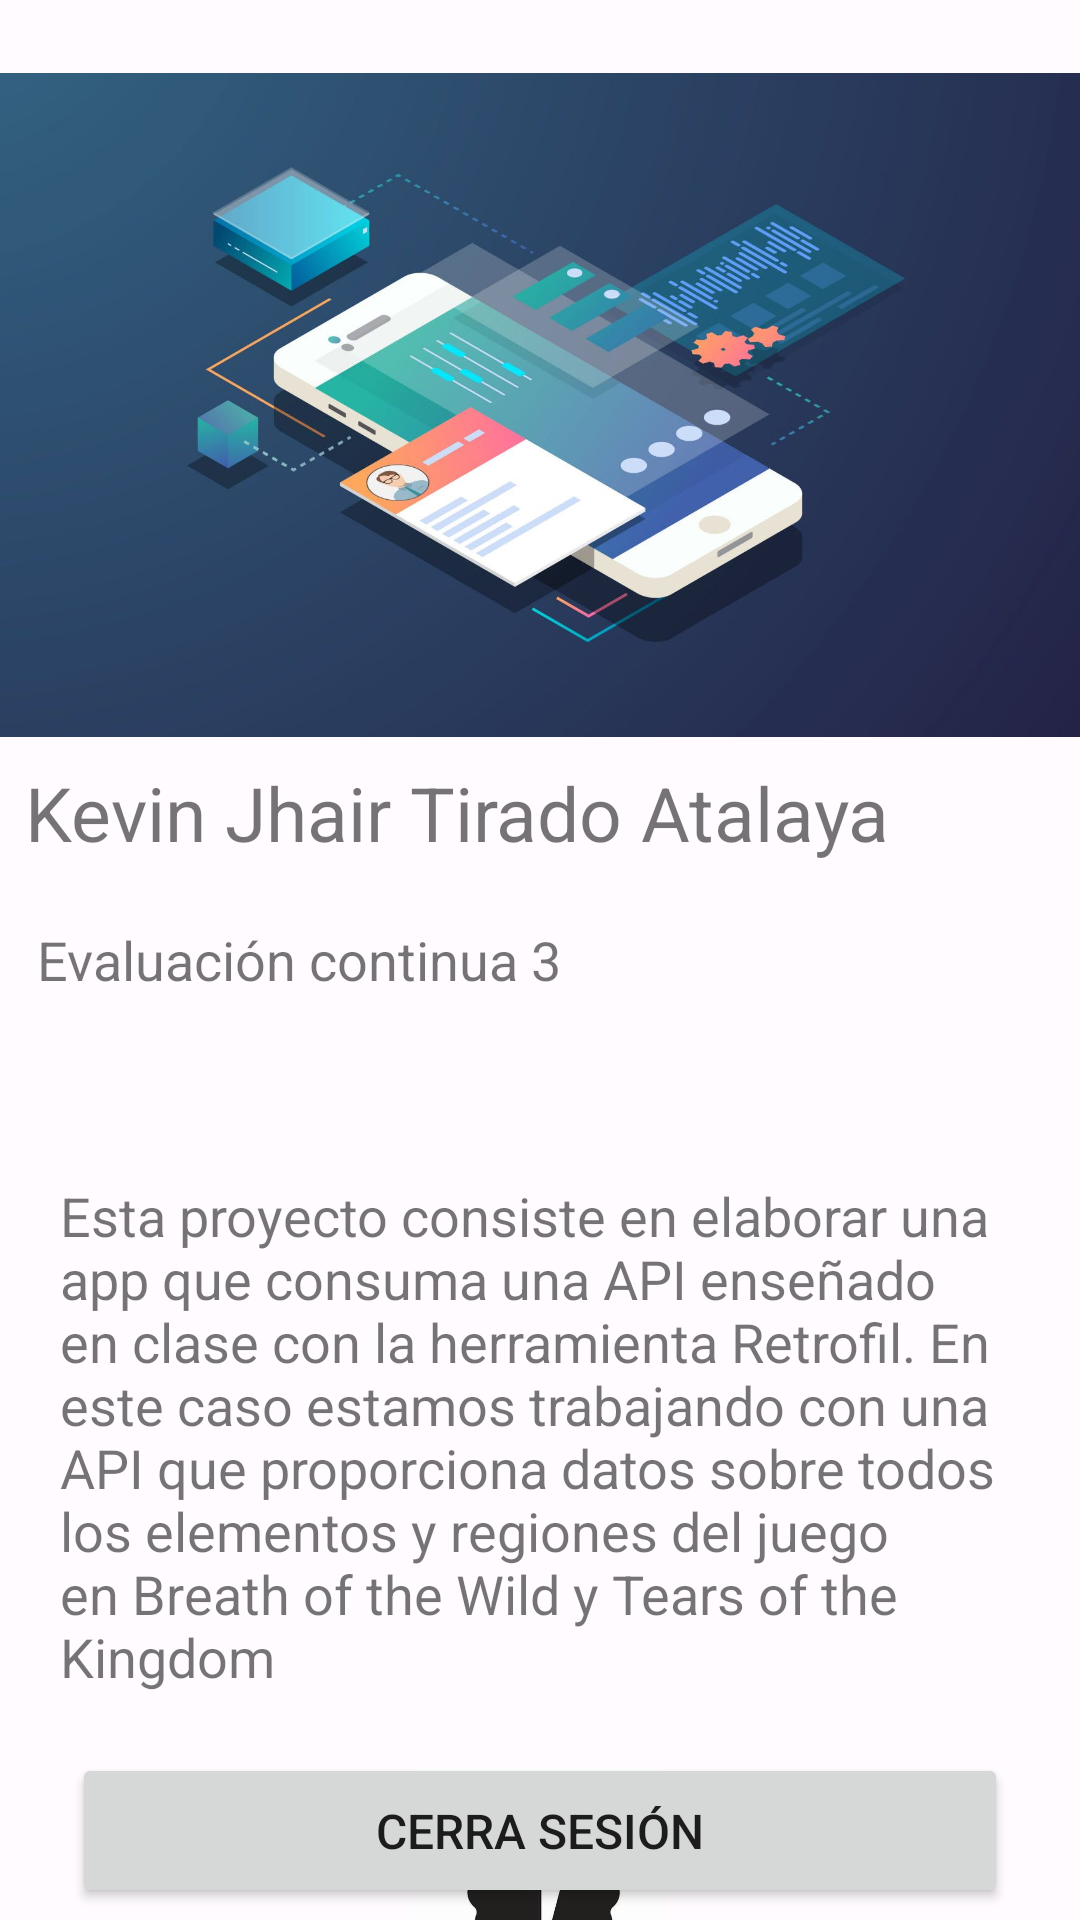

The Android layout XML behind this screen, and the referenced resources:
<!-- AndroidManifest.xml: application theme Theme.EC3_DAM2 -->
<!-- res/layout/fragment_info.xml -->
<?xml version="1.0" encoding="utf-8"?>
<androidx.constraintlayout.widget.ConstraintLayout xmlns:android="http://schemas.android.com/apk/res/android"
    xmlns:app="http://schemas.android.com/apk/res-auto"
    xmlns:tools="http://schemas.android.com/tools"
    android:layout_width="match_parent"
    android:layout_height="match_parent"
    tools:context=".ui.fragments.FragmentInfo">

    

    <ImageView
        android:id="@+id/imageView2"
        android:layout_width="394dp"
        android:layout_height="238dp"
        android:layout_marginTop="16dp"
        android:src="@drawable/infoimage"
        app:layout_constraintEnd_toEndOf="parent"
        app:layout_constraintHorizontal_bias="0.47"
        app:layout_constraintStart_toStartOf="parent"
        app:layout_constraintTop_toTopOf="parent" />

    <TextView
        android:id="@+id/textView3"
        android:layout_width="wrap_content"
        android:layout_height="wrap_content"
        android:layout_marginTop="61dp"
        android:paddingHorizontal="20dp"
        android:text="Esta proyecto consiste en elaborar una app que consuma una API enseñado en clase con la herramienta Retrofil. En este caso estamos trabajando con una API que proporciona datos sobre todos los elementos y regiones del juego en Breath of the Wild y Tears of the Kingdom"
        android:textSize="18sp"
        app:layout_constraintEnd_toEndOf="parent"
        app:layout_constraintHorizontal_bias="0.056"
        app:layout_constraintStart_toStartOf="parent"
        app:layout_constraintTop_toBottomOf="@+id/textView5" />

    <TextView
        android:id="@+id/textView5"
        android:layout_width="wrap_content"
        android:layout_height="wrap_content"
        android:layout_marginTop="20dp"
        android:text="Evaluación continua 3"
        android:textSize="18sp"
        app:layout_constraintEnd_toEndOf="parent"
        app:layout_constraintHorizontal_bias="0.067"
        app:layout_constraintStart_toStartOf="parent"
        app:layout_constraintTop_toBottomOf="@+id/textView4" />

    <TextView
        android:id="@+id/textView4"
        android:layout_width="wrap_content"
        android:layout_height="wrap_content"
        android:text="Kevin Jhair Tirado Atalaya"
        android:textSize="25sp"
        app:layout_constraintEnd_toEndOf="parent"
        app:layout_constraintHorizontal_bias="0.117"
        app:layout_constraintStart_toStartOf="parent"
        app:layout_constraintTop_toBottomOf="@+id/imageView2" />

    <ImageView
        android:id="@+id/imageView4"
        android:layout_width="100dp"
        android:layout_height="100dp"
        android:layout_marginTop="28dp"
        android:src="@drawable/idat"
        app:layout_constraintBottom_toBottomOf="parent"
        app:layout_constraintEnd_toEndOf="parent"
        app:layout_constraintHorizontal_bias="0.498"
        app:layout_constraintStart_toStartOf="parent"
        app:layout_constraintTop_toBottomOf="@+id/textView3"
        app:layout_constraintVertical_bias="0.066" />


    <Button
        android:id="@+id/btn_cerra_sesion"
        android:layout_width="0dp"
        android:layout_height="wrap_content"
        android:layout_marginHorizontal="24dp"
        android:layout_marginBottom="44dp"
        android:padding="15dp"
        android:text="Cerra Sesión"
        android:textSize="16sp"
        app:layout_constraintBottom_toBottomOf="parent"
        app:layout_constraintEnd_toEndOf="parent"
        app:layout_constraintStart_toStartOf="parent"
        app:layout_constraintTop_toBottomOf="@+id/imageView4"
        app:layout_constraintVertical_bias="0.724" />

</androidx.constraintlayout.widget.ConstraintLayout>
<!-- resources referenced by this layout -->
<resources>
  <color name="purple_500">#FF6200EE</color>
  <color name="purple_700">#FF3700B3</color>
  <color name="teal_700">#FF018786</color>
  <color name="md_theme_light_onPrimary">#FFFFFF</color>
  <color name="md_theme_light_primaryContainer">#E9DDFF</color>
  <color name="md_theme_light_onPrimaryContainer">#22005D</color>
  <color name="md_theme_light_secondary">#625B71</color>
  <color name="md_theme_light_onSecondary">#FFFFFF</color>
  <color name="md_theme_light_secondaryContainer">#E8DEF8</color>
  <color name="md_theme_light_onSecondaryContainer">#1E192B</color>
  <color name="md_theme_light_tertiary">#7E5260</color>
  <color name="md_theme_light_onTertiary">#FFFFFF</color>
  <color name="md_theme_light_tertiaryContainer">#FFD9E3</color>
  <color name="md_theme_light_onTertiaryContainer">#31101D</color>
  <color name="md_theme_light_error">#BA1A1A</color>
  <color name="md_theme_light_errorContainer">#FFDAD6</color>
  <color name="md_theme_light_onError">#FFFFFF</color>
  <color name="md_theme_light_onErrorContainer">#410002</color>
  <color name="md_theme_light_background">#FFFBFF</color>
  <color name="md_theme_light_onBackground">#1C1B1E</color>
  <color name="md_theme_light_surface">#FFFBFF</color>
  <color name="md_theme_light_onSurface">#1C1B1E</color>
  <color name="md_theme_light_surfaceVariant">#E7E0EB</color>
  <color name="md_theme_light_onSurfaceVariant">#49454E</color>
  <color name="md_theme_light_outline">#7A757F</color>
  <color name="md_theme_light_inverseOnSurface">#F4EFF4</color>
  <color name="md_theme_light_inverseSurface">#313033</color>
  <color name="md_theme_light_inversePrimary">#CFBCFF</color>
</resources>
